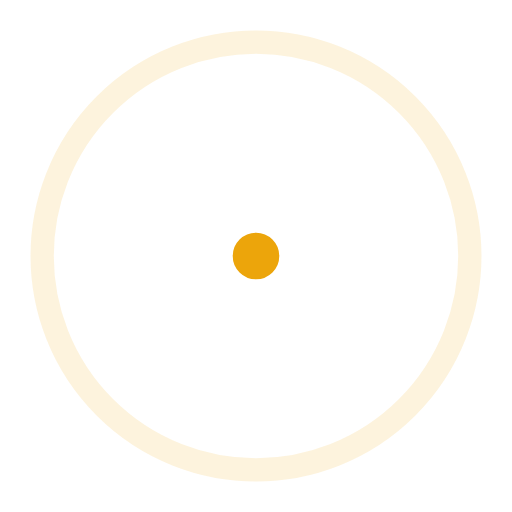
t = 0.00 s
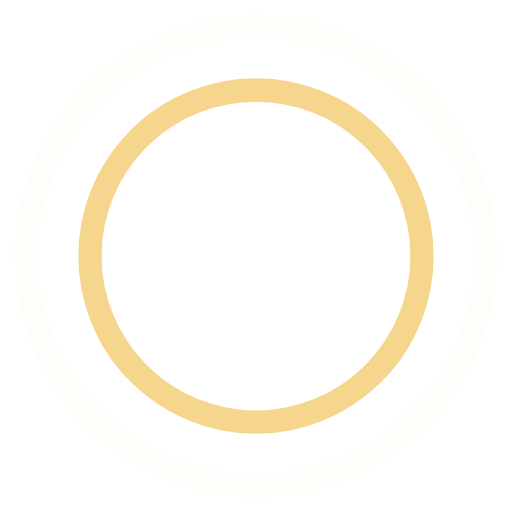
t = 0.45 s
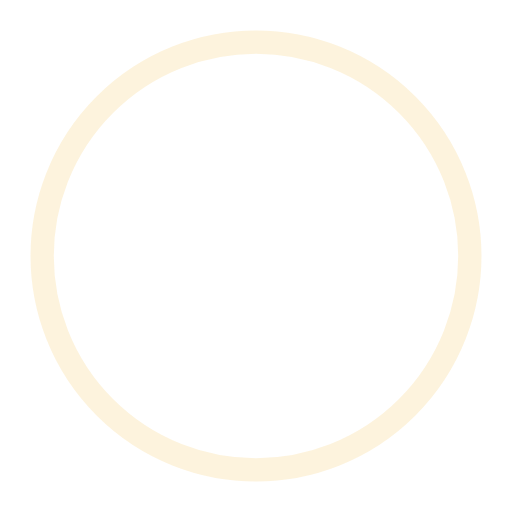
t = 0.90 s
t = 1.35 s: frame unchanged from t = 0.45 s, image omitted

The animated SVG that drew these frames (rendered in a browser with its animation timeline set to each time). Animation: 4 SMIL elements (animate=4); one cycle of 1.80 s, repeats indefinitely.

<!-- By Sam Herbert (@sherb), for everyone. More @ http://goo.gl/7AJzbL -->
<svg width="60" height="60" viewBox="0 0 44 44" xmlns="http://www.w3.org/2000/svg" stroke="#ECA50B">
    <g fill="none" fill-rule="evenodd" stroke-width="2">
        <circle cx="22" cy="22" r="1">
            <animate attributeName="r"
                begin="0s" dur="1.8s"
                values="1; 20"
                calcMode="spline"
                keyTimes="0; 1"
                keySplines="0.165, 0.84, 0.44, 1"
                repeatCount="indefinite" />
            <animate attributeName="stroke-opacity"
                begin="0s" dur="1.8s"
                values="1; 0"
                calcMode="spline"
                keyTimes="0; 1"
                keySplines="0.3, 0.61, 0.355, 1"
                repeatCount="indefinite" />
        </circle>
        <circle cx="22" cy="22" r="1">
            <animate attributeName="r"
                begin="-0.9s" dur="1.8s"
                values="1; 20"
                calcMode="spline"
                keyTimes="0; 1"
                keySplines="0.165, 0.84, 0.44, 1"
                repeatCount="indefinite" />
            <animate attributeName="stroke-opacity"
                begin="-0.9s" dur="1.8s"
                values="1; 0"
                calcMode="spline"
                keyTimes="0; 1"
                keySplines="0.3, 0.61, 0.355, 1"
                repeatCount="indefinite" />
        </circle>
    </g>
</svg>
